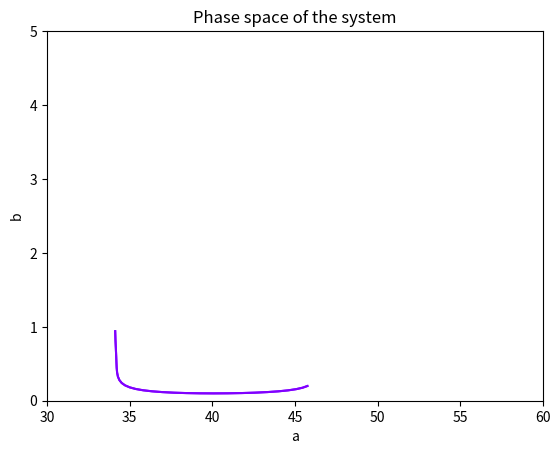

This figure's Python source:
import numpy as np
from scipy.integrate import odeint
import matplotlib.pyplot as plt
import matplotlib.cm as cm
import matplotlib.animation as animation

k0 = 0.0125
k1 = 0.0111
alpha = 1
astar = 40
n = 0.5
da0 = 0.1
db0 = 0.1
def omega0():
    temp1 = 1-k0
    temp2 = 1/(2*np.sqrt(astar))
    return temp2*np.sqrt(4*temp1**2-4*astar*k0*temp1-astar*k0**2)

omega = omega0()/n

def l(t):
    return (1/astar)*(1-(1+astar)*(k0+alpha*k1*np.cos(omega*t)))

def k(t):
    return k0 + k1*np.cos(omega*t)

def system(state, t):
    a, b = state
    da = l(t) *a*(b-1)
    db = b*(1-k(t)*(a+b)-l(t)*a)
    return [da,db]

# Initial conditions: x=10, y=5
state0 = [astar + da0, 1 + db0]

# Time array for solution
t = np.arange(0.0, 100000.0, 1)

# Solve ODE system
solution = odeint(system, state0, t)
period = np.ceil(2*np.pi/omega)
starting_period = 0
end_period = 2
n_periods = 5  # number of periods to plot
colors = cm.rainbow(np.linspace(0, 1, n_periods))  # create a color map

# Plot phase space
fig, ax = plt.subplots()

# Initialize a line object for the plot
line, = ax.plot([], [], lw=2)

# Set the axis limits
ax.set_xlim(30, 60)
ax.set_ylim(0, 5)

# Initialization function for the animation
lines = []

# Animation function. This is called sequentially
def animate(i):
    start = 50000 + int(i * period)
    end = 50000 + int((i + 1) * period)
    print(start, end)
    x = solution[start:end, 0]
    y = solution[start:end, 1]
    line, = ax.plot(x, y, color=colors[i])  # add a new line to the plot
    lines.append(line)  # add the line to the list
    return lines  # return the list of lines


# Create the animation
ani = animation.FuncAnimation(fig, animate, frames=n_periods, interval=2000, blit=True)

plt.show()

plt.xlabel('a')
plt.ylabel('b')
plt.title('Phase space of the system')
plt.show()